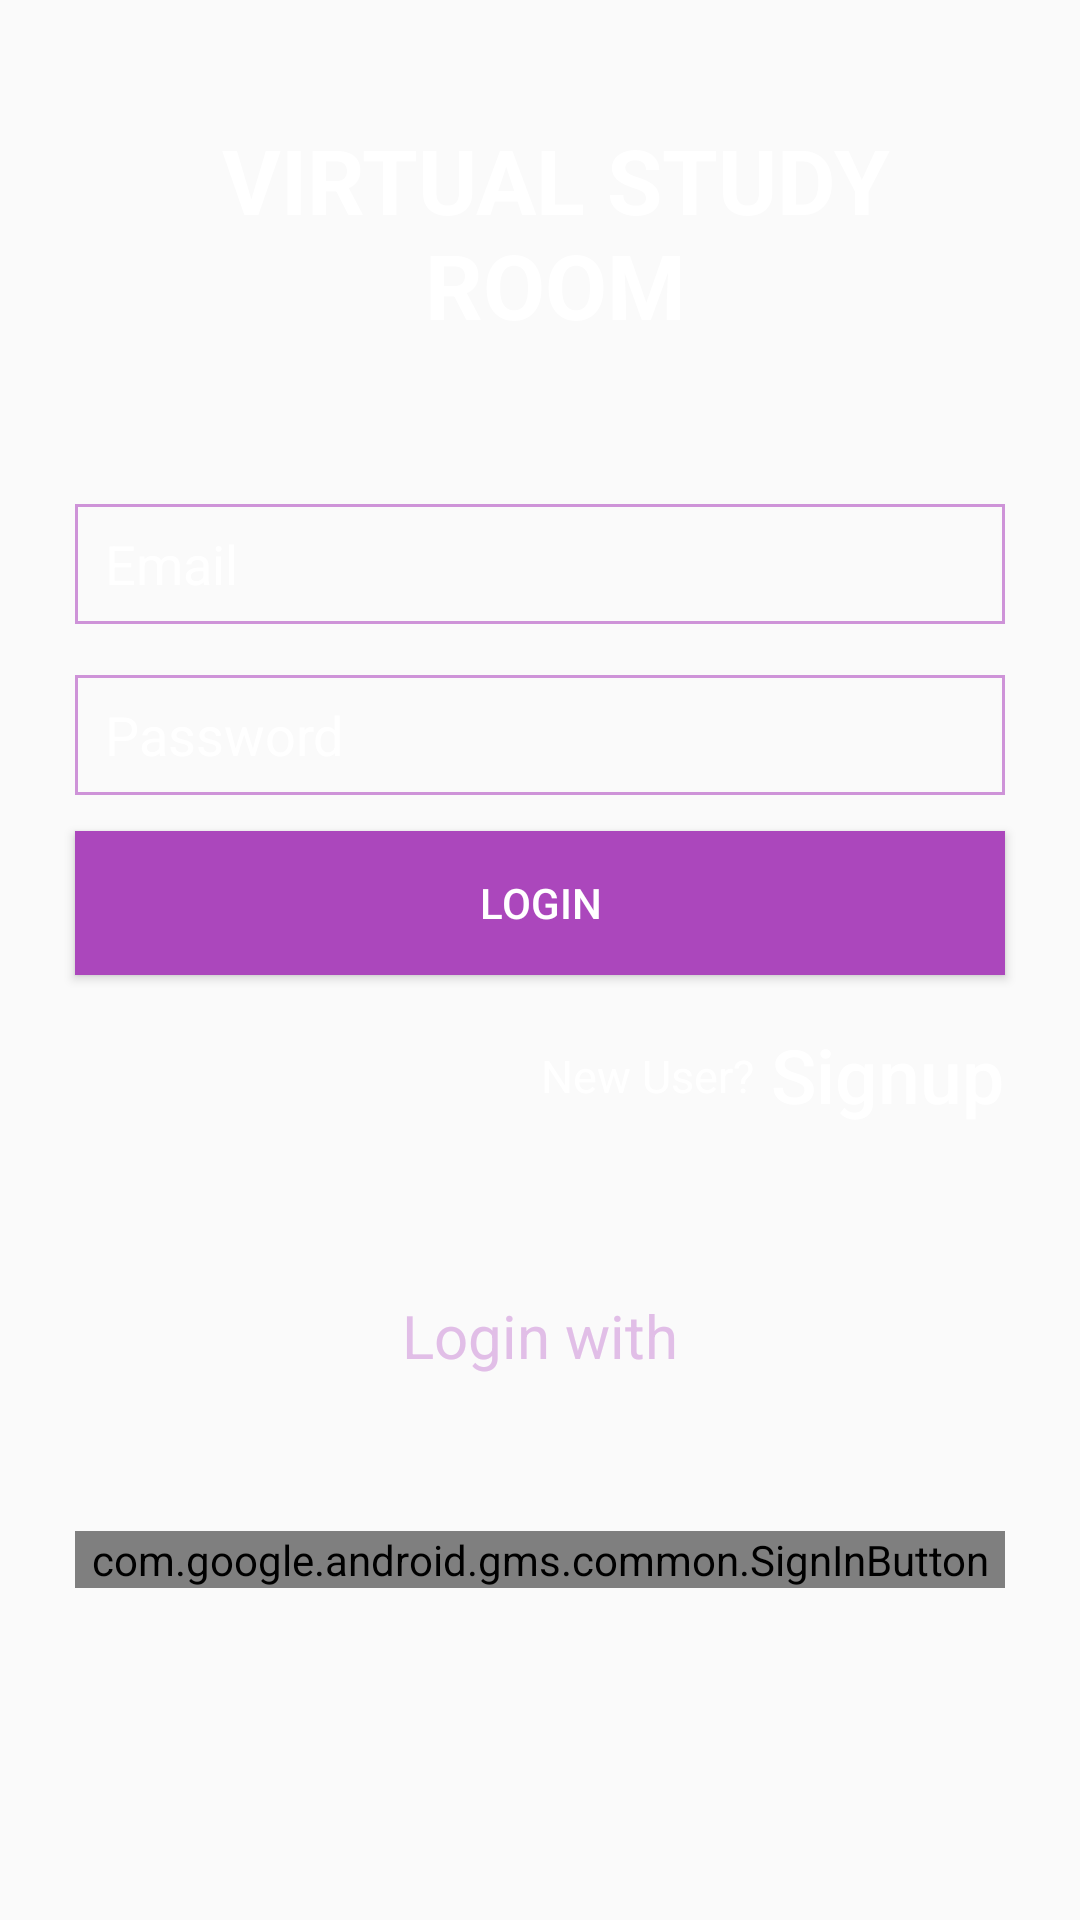

Here is an Android app screen rendered from its layout file. Give the layout XML and the strings, colors and styles it references.
<!-- AndroidManifest.xml: application theme Theme.VirtualStudyRoom -->
<!-- res/layout/activity_main.xml -->
<?xml version="1.0" encoding="utf-8"?>
<androidx.constraintlayout.widget.ConstraintLayout xmlns:android="http://schemas.android.com/apk/res/android"
    xmlns:app="http://schemas.android.com/apk/res-auto"
    xmlns:tools="http://schemas.android.com/tools"
    android:layout_width="match_parent"
    android:layout_height="match_parent"
    android:background="@drawable/purple"
    tools:context=".Login">

    <EditText
        android:id="@+id/editText"
        android:layout_width="match_parent"
        android:layout_height="40dp"
        android:layout_marginLeft="25dp"
        android:layout_marginRight="25dp"
        android:background="@drawable/back"
        android:ems="10"
        android:hint="Email"
        android:inputType="textPersonName"
        android:textColor="@color/white"
        android:paddingStart="10dp"
        android:textColorHint="@color/white"
        app:layout_constraintBottom_toBottomOf="parent"
        app:layout_constraintEnd_toEndOf="parent"
        app:layout_constraintStart_toStartOf="parent"
        app:layout_constraintTop_toBottomOf="@+id/textView2"
        app:layout_constraintVertical_bias="0.109" />

    <EditText
        android:id="@+id/editText2"
        android:layout_width="match_parent"
        android:layout_height="40dp"
        android:layout_marginLeft="25dp"
        android:layout_marginTop="10dp"
        android:layout_marginRight="25dp"
        android:background="@drawable/back"
        android:ems="10"
        android:hint="Password"
        android:textColor="@color/white"
        android:inputType="textPassword"
        android:paddingStart="10dp"
        android:textColorHint="@color/white"
        app:layout_constraintBottom_toBottomOf="parent"
        app:layout_constraintEnd_toEndOf="@+id/editText"
        app:layout_constraintHorizontal_bias="0.0"
        app:layout_constraintStart_toStartOf="@+id/editText"
        app:layout_constraintTop_toBottomOf="@+id/editText"
        app:layout_constraintVertical_bias="0.018" />

    <Button
        android:id="@+id/button"
        android:layout_width="match_parent"
        android:layout_height="wrap_content"
        android:layout_marginLeft="25dp"
        android:layout_marginRight="25dp"
        android:background="#AB47BC"
        android:text="LOGIN"
        android:textColor="@color/white"
        app:layout_constraintBottom_toBottomOf="parent"
        app:layout_constraintEnd_toEndOf="@+id/editText2"
        app:layout_constraintHorizontal_bias="0.0"
        app:layout_constraintStart_toStartOf="@+id/editText2"
        app:layout_constraintTop_toTopOf="parent"
        app:layout_constraintVertical_bias="0.468" />

    <TextView
        android:id="@+id/textView2"
        android:layout_width="match_parent"
        android:layout_height="wrap_content"
        android:text="VIRTUAL STUDY ROOM"
        android:textColor="@color/white"
        android:textAlignment="center"
        android:textSize="30dp"
        android:textStyle="bold"
        android:paddingStart="10dp"
        android:layout_marginLeft="25dp"
        android:layout_marginRight="25dp"
        app:layout_constraintBottom_toBottomOf="parent"
        app:layout_constraintEnd_toEndOf="parent"
        app:layout_constraintHorizontal_bias="0.456"
        app:layout_constraintStart_toStartOf="parent"
        app:layout_constraintTop_toTopOf="parent"
        app:layout_constraintVertical_bias="0.07" />

    <TextView
        android:id="@+id/textView"
        android:layout_width="wrap_content"
        android:layout_height="wrap_content"
        android:text="New User?"
        android:textColor="@color/white"
        android:textSize="15dp"
        app:layout_constraintBottom_toBottomOf="parent"
        app:layout_constraintEnd_toStartOf="@+id/button2"
        app:layout_constraintHorizontal_bias="0.969"
        app:layout_constraintStart_toStartOf="parent"
        app:layout_constraintTop_toTopOf="parent"
        app:layout_constraintVertical_bias="0.562" />

    <Button
        android:id="@+id/button2"
        android:layout_width="wrap_content"
        android:layout_height="wrap_content"
        android:background="@android:color/transparent"
        android:hint="Signup"
        android:textSize="25dp"
        android:textAlignment="textStart"
        android:textColor="@color/white"
        android:textColorHint="@color/white"
        app:layout_constraintBottom_toBottomOf="parent"
        app:layout_constraintEnd_toEndOf="@+id/button"
        app:layout_constraintHorizontal_bias="0.865"
        app:layout_constraintStart_toStartOf="parent"
        app:layout_constraintTop_toTopOf="parent"
        app:layout_constraintVertical_bias="0.565" />


    <TextView
        android:id="@+id/textView3"
        android:layout_width="match_parent"
        android:layout_height="wrap_content"
        android:layout_marginLeft="25dp"
        android:layout_marginRight="25dp"
        android:text="Login with"
        android:textAlignment="center"
        android:textColor="#E1BEE7"
        android:textSize="20sp"
        app:layout_constraintBottom_toBottomOf="parent"
        app:layout_constraintEnd_toEndOf="parent"
        app:layout_constraintStart_toStartOf="parent"
        app:layout_constraintTop_toTopOf="parent"
        app:layout_constraintVertical_bias="0.704" />

    <com.google.android.gms.common.SignInButton
        android:id="@+id/signingoogle"
        android:layout_width="match_parent"
        android:layout_height="wrap_content"
        android:layout_marginLeft="25dp"
        android:layout_marginRight="25dp"
        android:textAlignment="center"
        app:layout_constraintBottom_toBottomOf="parent"
        app:layout_constraintEnd_toEndOf="parent"
        app:layout_constraintHorizontal_bias="0.68"
        app:layout_constraintStart_toStartOf="parent"
        app:layout_constraintTop_toTopOf="parent"
        app:layout_constraintVertical_bias="0.822" />


</androidx.constraintlayout.widget.ConstraintLayout>
<!-- resources referenced by this layout -->
<resources>
  <!-- drawable back (drawable) -->
  <?xml version="1.0" encoding="utf-8"?>
  <selector xmlns:android="http://schemas.android.com/apk/res/android">
      <item>
          <shape xmlns:android="http://schemas.android.com/apk/res/android" android:shape="rectangle" >
              <solid android:color="@android:color/transparent" />
              <stroke android:width="1dip" android:color="#CE93D8"/>
          </shape>
      </item>
  
  </selector>
  <style name="Theme.VirtualStudyRoom" parent="Theme.AppCompat.DayNight.DarkActionBar">
          
          <item name="colorPrimary">#AB47BC</item>
          <item name="colorPrimaryVariant">#A569BD</item>
          <item name="colorOnPrimary">@color/white</item>
          
          <item name="colorSecondary">@color/teal_200</item>
          <item name="colorSecondaryVariant">@color/teal_700</item>
          <item name="colorOnSecondary">@color/black</item>
          
          <item name="android:statusBarColor" tools:targetApi="l">?attr/colorPrimaryVariant</item>
          
      </style>
  <!-- not gathered from this repository: default colours our renderer supplied (Android Studio template values) -->
  <color name="teal_200">#FF03DAC5</color>
  <color name="teal_700">#FF018786</color>
  <color name="black">#FF000000</color>
  <color name="white">#FFFFFFFF</color>
</resources>
